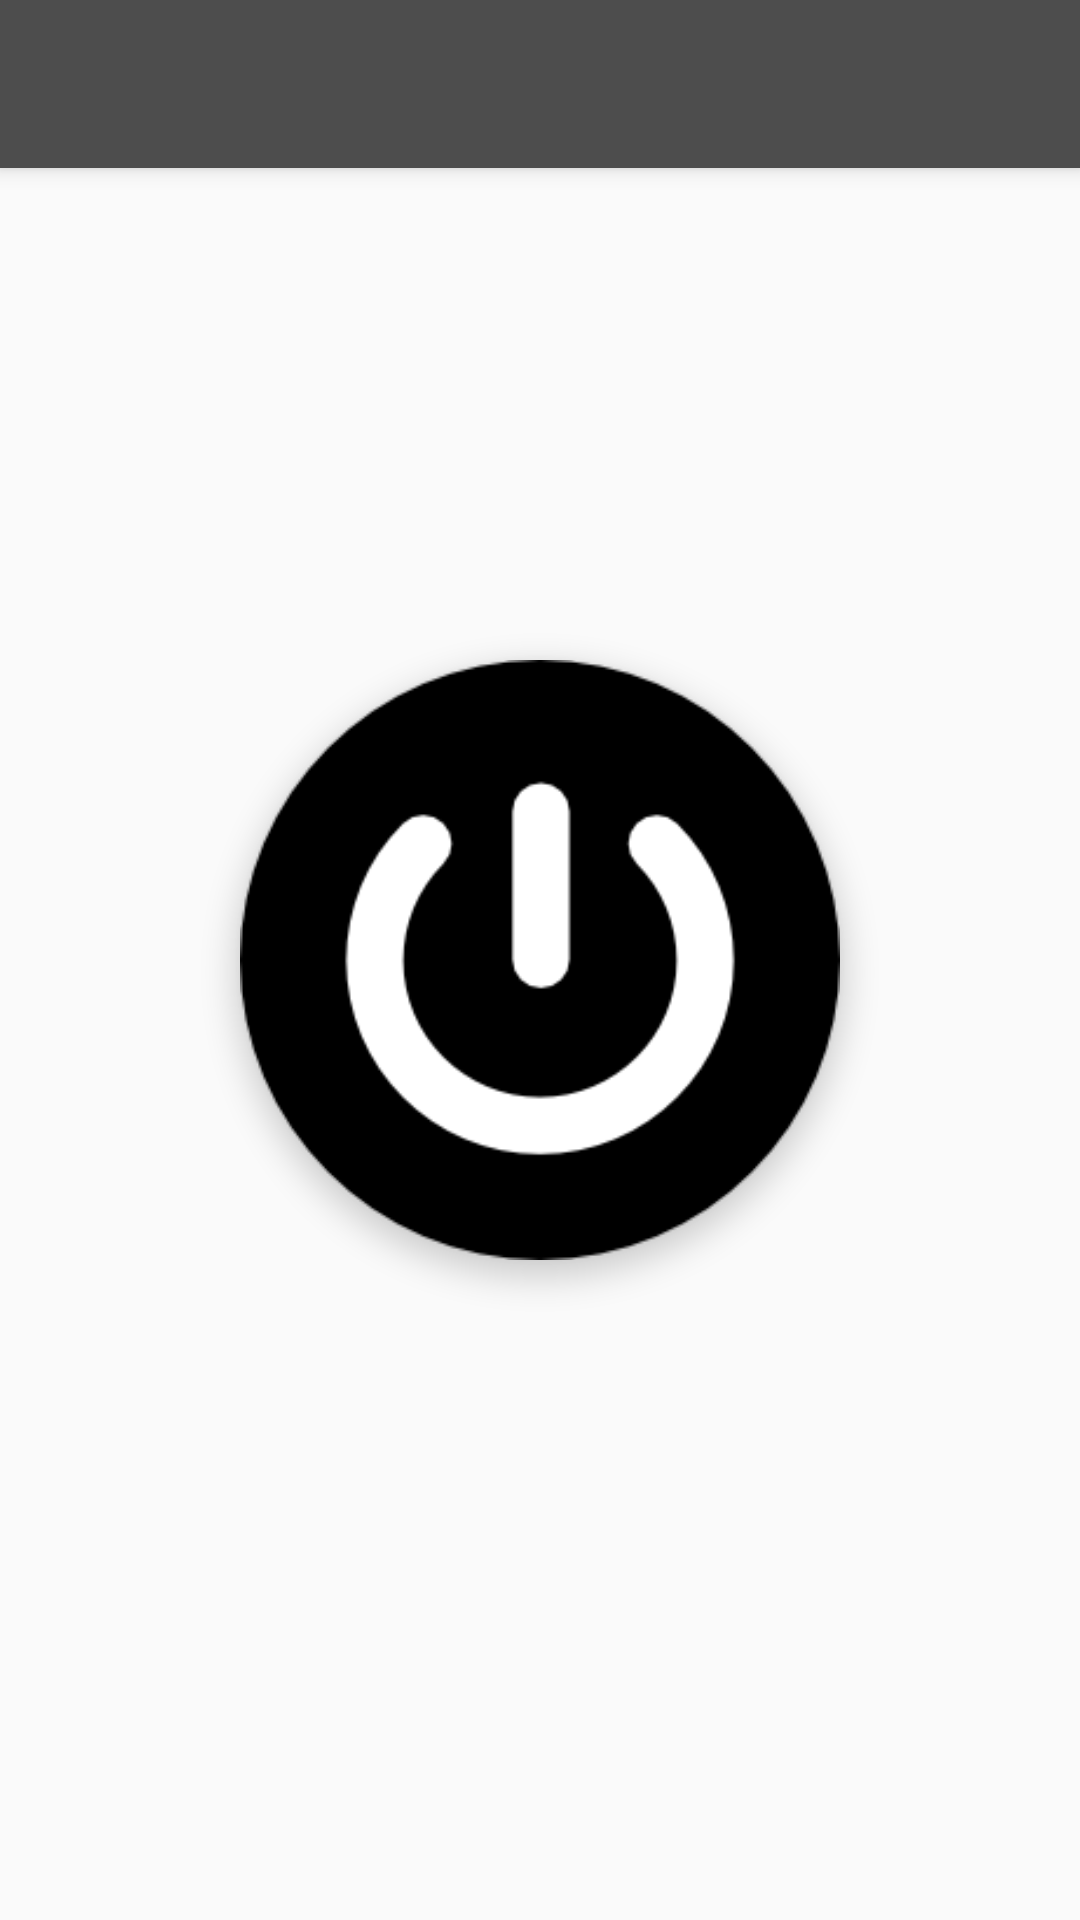

This screen was rendered from an Android layout file. Write that file and the resources it references.
<!-- AndroidManifest.xml: activity theme NoTitle -->
<!-- res/layout/activity_default.xml -->
<?xml version="1.0" encoding="utf-8"?>
<FrameLayout xmlns:android="http://schemas.android.com/apk/res/android"
    xmlns:app="http://schemas.android.com/apk/res-auto"
    xmlns:tools="http://schemas.android.com/tools"
    android:layout_width="match_parent"
    android:layout_height="match_parent"
    android:orientation="horizontal"
    android:gravity="center_horizontal"
    tools:context="com.example.cheon.capstonemockup.DefaultActivity">


    <RelativeLayout
        android:id="@+id/id_default_main"
        android:layout_width="match_parent"
        android:layout_height="match_parent">

        <android.support.v7.widget.Toolbar
            android:id="@+id/my_toolbar"
            android:layout_width="match_parent"
            android:layout_height="?attr/actionBarSize"
            android:background="?attr/colorPrimary"
            android:elevation="4dp"
            android:theme="@style/ThemeOverlay.AppCompat.ActionBar"
            app:popupTheme="@style/ThemeOverlay.AppCompat.Light"/>



        <android.support.design.widget.FloatingActionButton
            android:id="@+id/power_button"
            android:layout_width="wrap_content"
            android:layout_height="wrap_content"
            android:layout_gravity="center"
            android:src="@drawable/power_button_outline_large"
            android:layout_centerInParent="true"
            app:layout_anchorGravity="center"
            app:backgroundTint="#fff"
            app:fabSize="normal" />

    </RelativeLayout>




    <FrameLayout
        android:id="@+id/fl_slide"
        android:layout_width="match_parent"
        android:layout_height="match_parent"
        android:visibility="gone">

        <FrameLayout
            android:layout_width="match_parent"
            android:layout_height="match_parent"
            android:alpha="0.75"
            android:background="#202735"/>

        <FrameLayout
            android:id="@+id/view_sildebar"
            android:layout_width="280dp"
            android:layout_height="match_parent" />

    </FrameLayout>







    
        
        
        
        
        
        
        
        
        
        
        

        
        
        
        

    

    
        
        

        
            
            
            
            
            
            


    

</FrameLayout>
<!-- resources referenced by this layout -->
<resources>
  <!-- drawable power_button_outline: png bitmap (drawable, 2706 bytes) -->
  <!-- drawable power_button_outline_large: png bitmap (drawable, 6032 bytes) -->
  <string name="StringValue">이미지가 열리지 않습니다.</string>
  <style name="NoTitle" parent="Theme.AppCompat.Light.DarkActionBar">
          
          <item name="colorPrimary">@color/colorPrimary</item>
          <item name="colorPrimaryDark">@color/colorPrimaryDark</item>
          <item name="colorAccent">@color/colorAccent</item>
          <item name="windowActionBar">false</item>
          <item name="windowNoTitle">true</item>
      </style>
  <color name="colorPrimary">#4d4d4d</color>
  <color name="colorPrimaryDark">#1e1e1e</color>
  <color name="colorAccent">#FF4081</color>
</resources>
